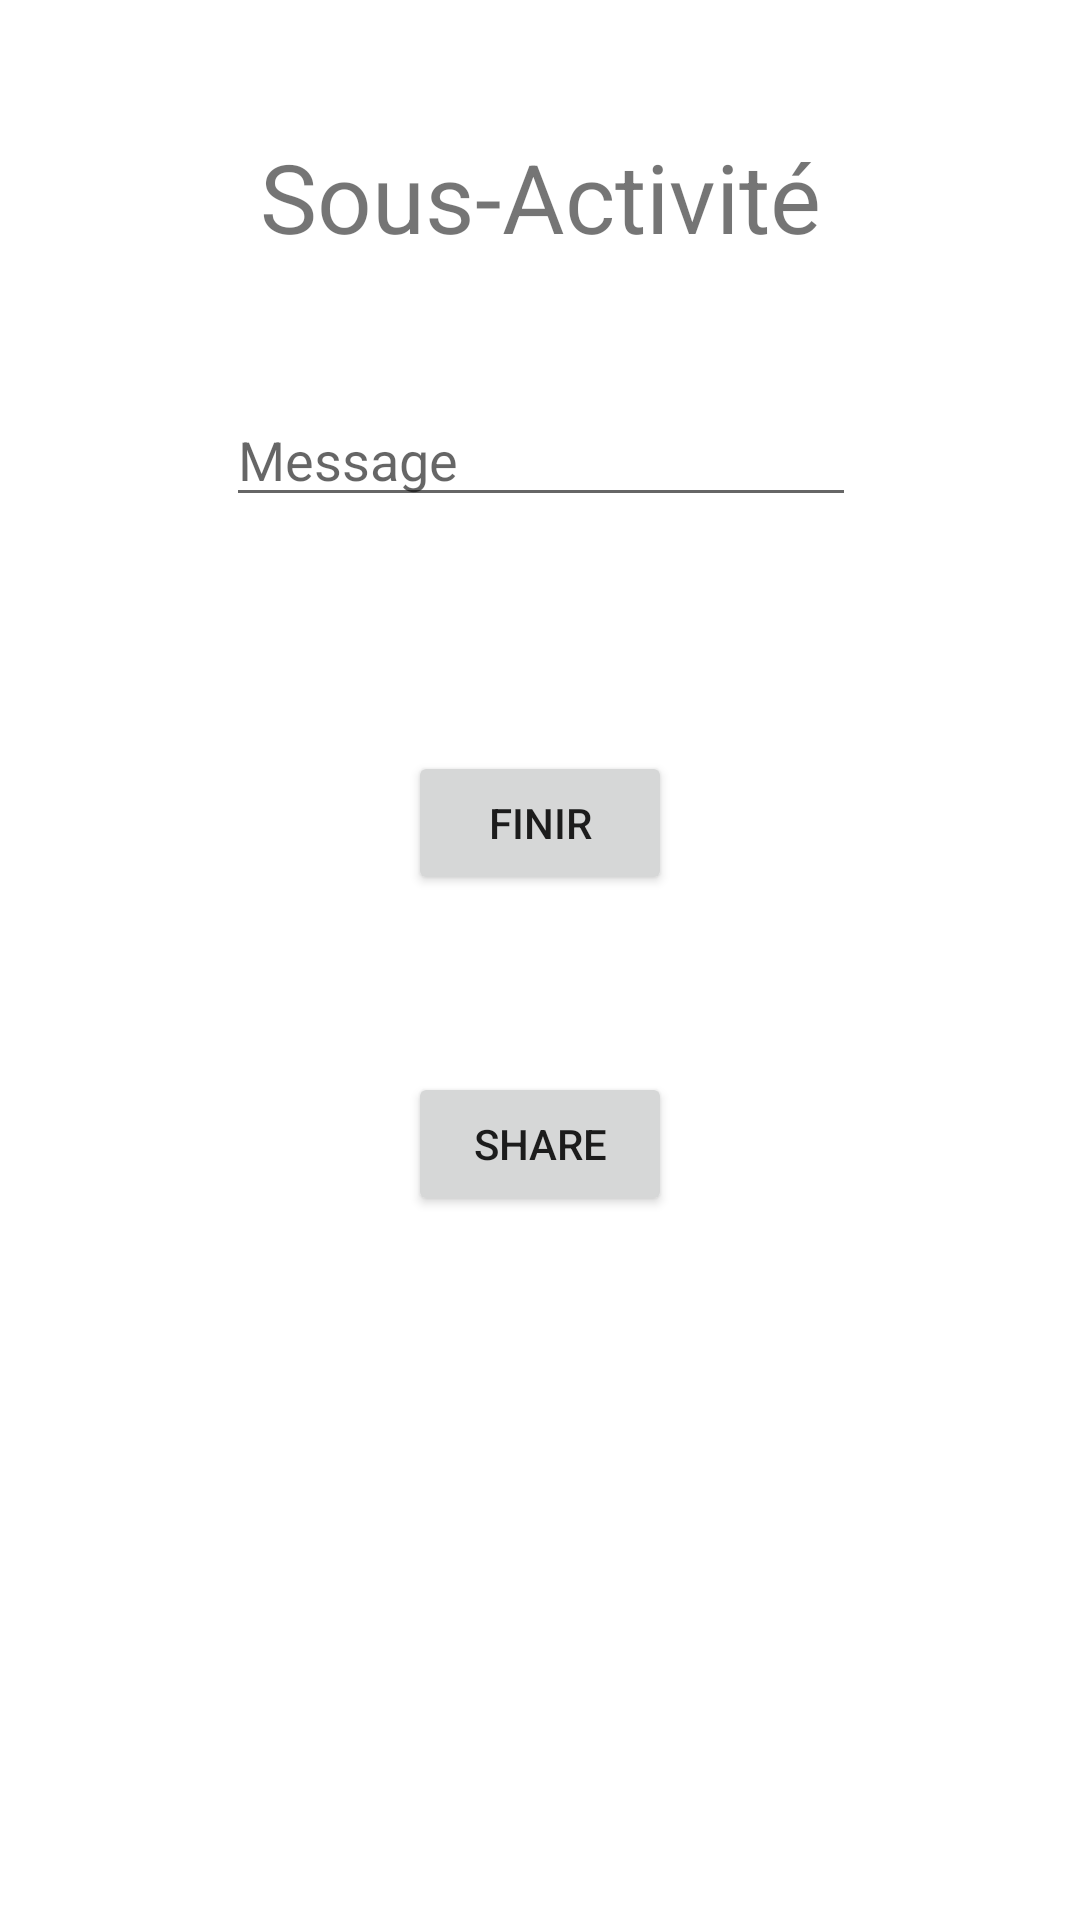

This screen was rendered from an Android layout file. Write that file and the resources it references.
<!-- AndroidManifest.xml: application theme Theme.Demo04_Navigation -->
<!-- res/layout/activity_sous.xml -->
<?xml version="1.0" encoding="utf-8"?>
<androidx.constraintlayout.widget.ConstraintLayout xmlns:android="http://schemas.android.com/apk/res/android"
    xmlns:app="http://schemas.android.com/apk/res-auto"
    xmlns:tools="http://schemas.android.com/tools"
    android:layout_width="match_parent"
    android:layout_height="match_parent"
    tools:context=".SousActivity">

    <TextView
        android:id="@+id/tv_title"
        android:layout_width="wrap_content"
        android:layout_height="wrap_content"
        android:layout_marginLeft="8dp"
        android:layout_marginTop="44dp"
        android:layout_marginRight="8dp"
        android:text="@string/sous_activit"
        android:textSize="32sp"
        app:layout_constraintHorizontal_bias="0.502"
        app:layout_constraintLeft_toLeftOf="parent"
        app:layout_constraintRight_toRightOf="parent"
        app:layout_constraintTop_toTopOf="parent" />

    <EditText
        android:id="@+id/et_message"
        android:layout_width="wrap_content"
        android:layout_height="wrap_content"
        android:layout_marginLeft="8dp"
        android:layout_marginTop="44dp"
        android:layout_marginRight="8dp"
        android:autofillHints="@string/message"
        android:ems="10"
        android:hint="@string/message"
        android:inputType="text"
        app:layout_constraintHorizontal_bias="0.503"
        app:layout_constraintLeft_toLeftOf="parent"
        app:layout_constraintRight_toRightOf="parent"
        app:layout_constraintTop_toBottomOf="@+id/tv_title" />

    <Button
        android:id="@+id/bt_finir"
        android:layout_width="wrap_content"
        android:layout_height="wrap_content"
        android:layout_marginLeft="8dp"
        android:layout_marginTop="78dp"
        android:layout_marginRight="8dp"
        android:text="@string/finir"
        app:layout_constraintLeft_toLeftOf="parent"
        app:layout_constraintRight_toRightOf="parent"
        app:layout_constraintTop_toBottomOf="@+id/et_message" />

    <Button
        android:id="@+id/bt_share"
        android:layout_width="0dp"
        android:layout_height="wrap_content"
        android:layout_marginTop="59dp"
        android:text="Share"
        app:layout_constraintEnd_toEndOf="@+id/bt_finir"
        app:layout_constraintStart_toStartOf="@+id/bt_finir"
        app:layout_constraintTop_toBottomOf="@+id/bt_finir" />
</androidx.constraintlayout.widget.ConstraintLayout>
<!-- resources referenced by this layout -->
<resources>
  <string name="finir">Finir</string>
  <string name="message">Message</string>
  <string name="sous_activit">Sous-Activité</string>
  <style name="Theme.Demo04_Navigation" parent="Theme.MaterialComponents.DayNight.DarkActionBar">
          
          <item name="colorPrimary">@color/purple_500</item>
          <item name="colorPrimaryVariant">@color/purple_700</item>
          <item name="colorOnPrimary">@color/white</item>
          
          <item name="colorSecondary">@color/teal_200</item>
          <item name="colorSecondaryVariant">@color/teal_700</item>
          <item name="colorOnSecondary">@color/black</item>
          
          <item name="android:statusBarColor" tools:targetApi="l">?attr/colorPrimaryVariant</item>
          
      </style>
  <!-- not gathered from this repository: default colours our renderer supplied (Android Studio template values) -->
  <color name="purple_500">#FF6200EE</color>
  <color name="purple_700">#FF3700B3</color>
  <color name="teal_200">#FF03DAC5</color>
  <color name="teal_700">#FF018786</color>
  <color name="black">#FF000000</color>
  <color name="white">#FFFFFFFF</color>
</resources>
